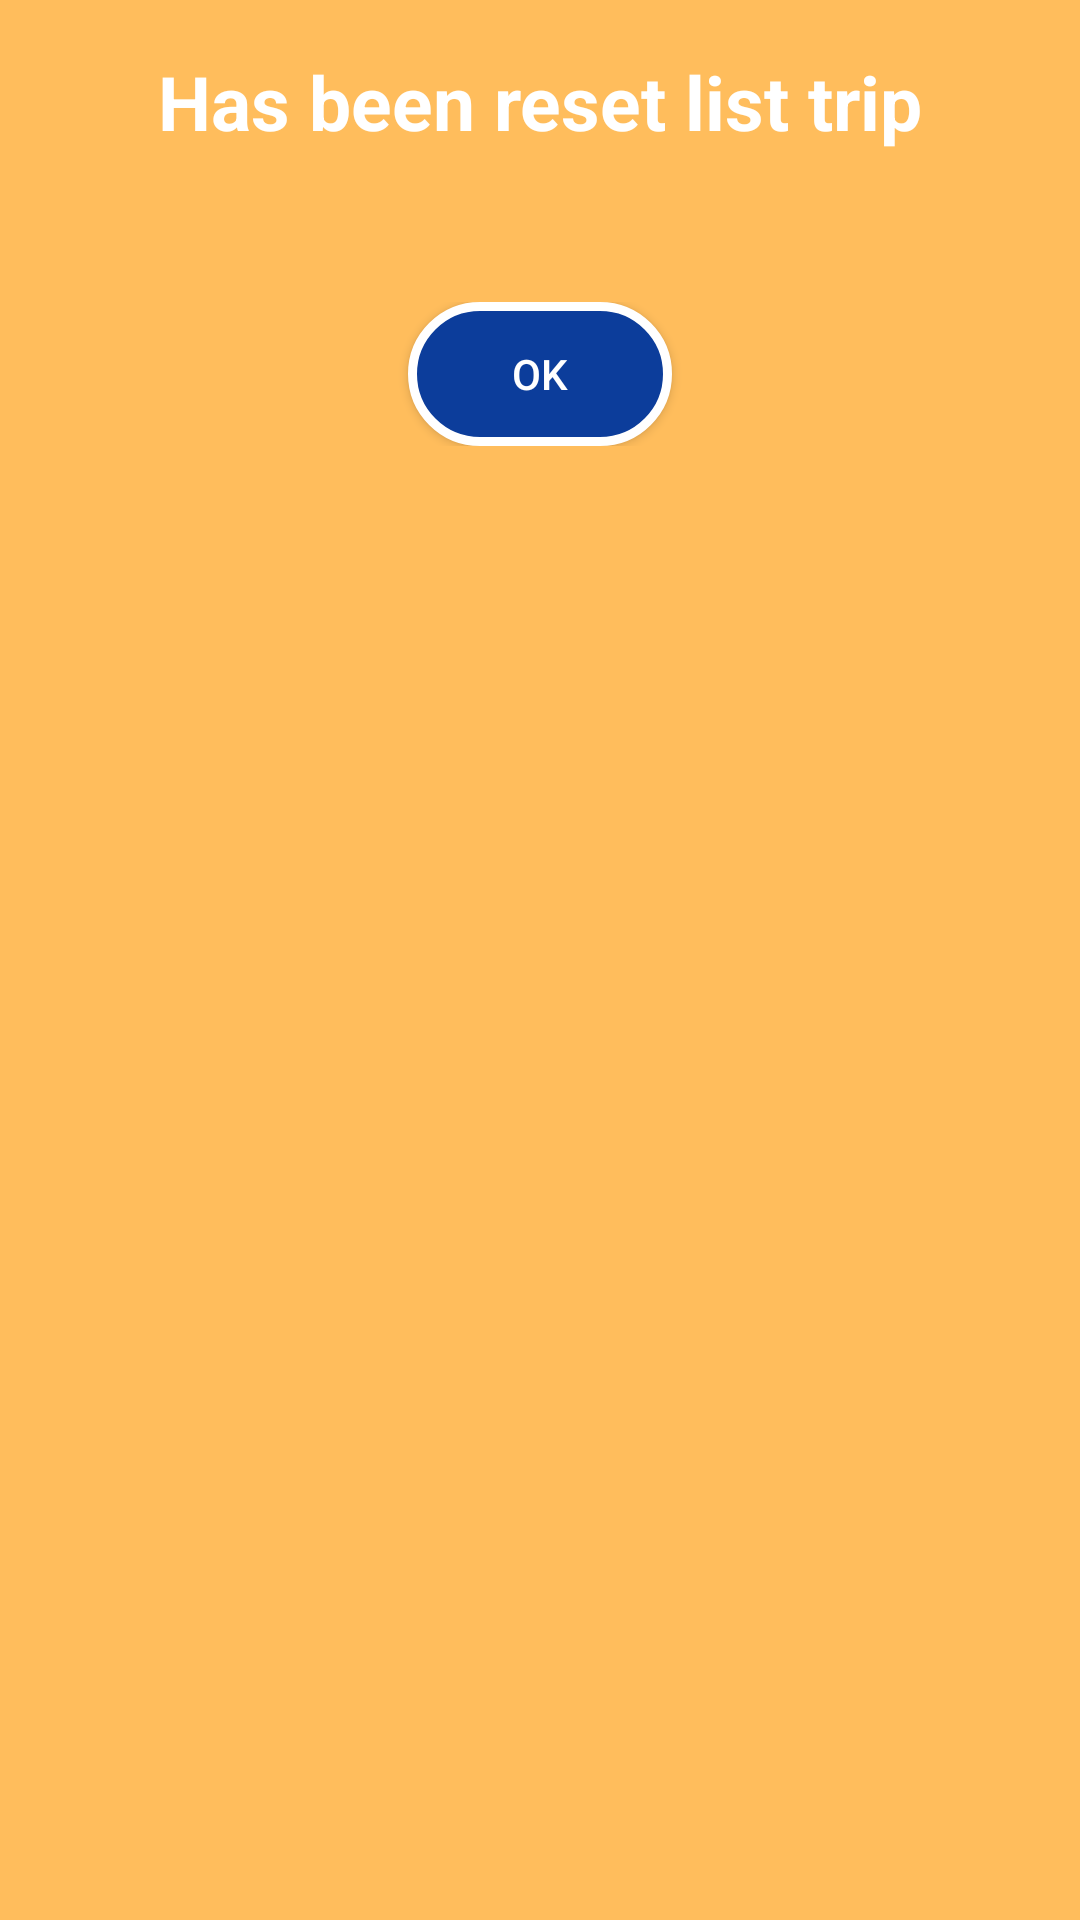

Produce the Android XML layout that renders to this screen, including the resource entries it uses.
<!-- AndroidManifest.xml: application theme Theme.SkiingApp_TopUp -->
<!-- res/layout/dialoginformation.xml -->
<?xml version="1.0" encoding="utf-8"?>
<LinearLayout
    xmlns:android="http://schemas.android.com/apk/res/android"

    android:orientation="vertical"
    android:background="#FFBD5C"
    android:layout_width="350dp"
    android:layout_height="200dp">

    <TextView
        android:layout_width="match_parent"
        android:layout_height="wrap_content"
        android:layout_marginTop="17dp"
        android:textColor="@color/white"
        android:textSize="25sp"
        android:textStyle="bold"
        android:gravity="center"
        android:text="Has been reset list trip"
        ></TextView>


    <LinearLayout
        android:layout_width="match_parent"
        android:layout_height="wrap_content"
        android:gravity="center"
        android:layout_marginTop="50dp"
        android:orientation="horizontal">

        <Button
            android:id="@+id/buttonYes"
            android:background="@drawable/background_button"
            android:textColor="@color/white"
            android:layout_width="wrap_content"
            android:layout_height="wrap_content"
            android:text="Ok"></Button>
    </LinearLayout>
</LinearLayout>
<!-- resources referenced by this layout -->
<resources>
  <color name="white">#fff</color>
  <!-- drawable background_button (drawable) -->
  <?xml version="1.0" encoding="utf-8"?>
  <selector xmlns:android="http://schemas.android.com/apk/res/android">
  <item android:state_pressed="false">
      <shape>
          <solid android:color="#0C3D9B"></solid>
  
          <stroke android:width="3dp"
                  android:color="@color/white"></stroke>
  
          <corners android:radius="35dp"></corners>
      </shape>
  </item>
  </selector>
  <style name="Theme.SkiingApp_TopUp" parent="Theme.MaterialComponents.DayNight.NoActionBar.Bridge">
          
          <item name="colorPrimary">#0C3D9B</item>
          <item name="colorPrimaryVariant">#333</item>
          <item name="colorOnPrimary">@color/white</item>
          
          <item name="colorSecondary">@color/teal_200</item>
          <item name="colorSecondaryVariant">@color/teal_700</item>
          <item name="colorOnSecondary">@color/black</item>
          
          <item name="android:statusBarColor" tools:targetApi="l">?attr/colorPrimaryVariant</item>
          
      </style>
  <color name="teal_200">#FF03DAC5</color>
  <color name="teal_700">#FF018786</color>
  <color name="black">#000000</color>
</resources>
